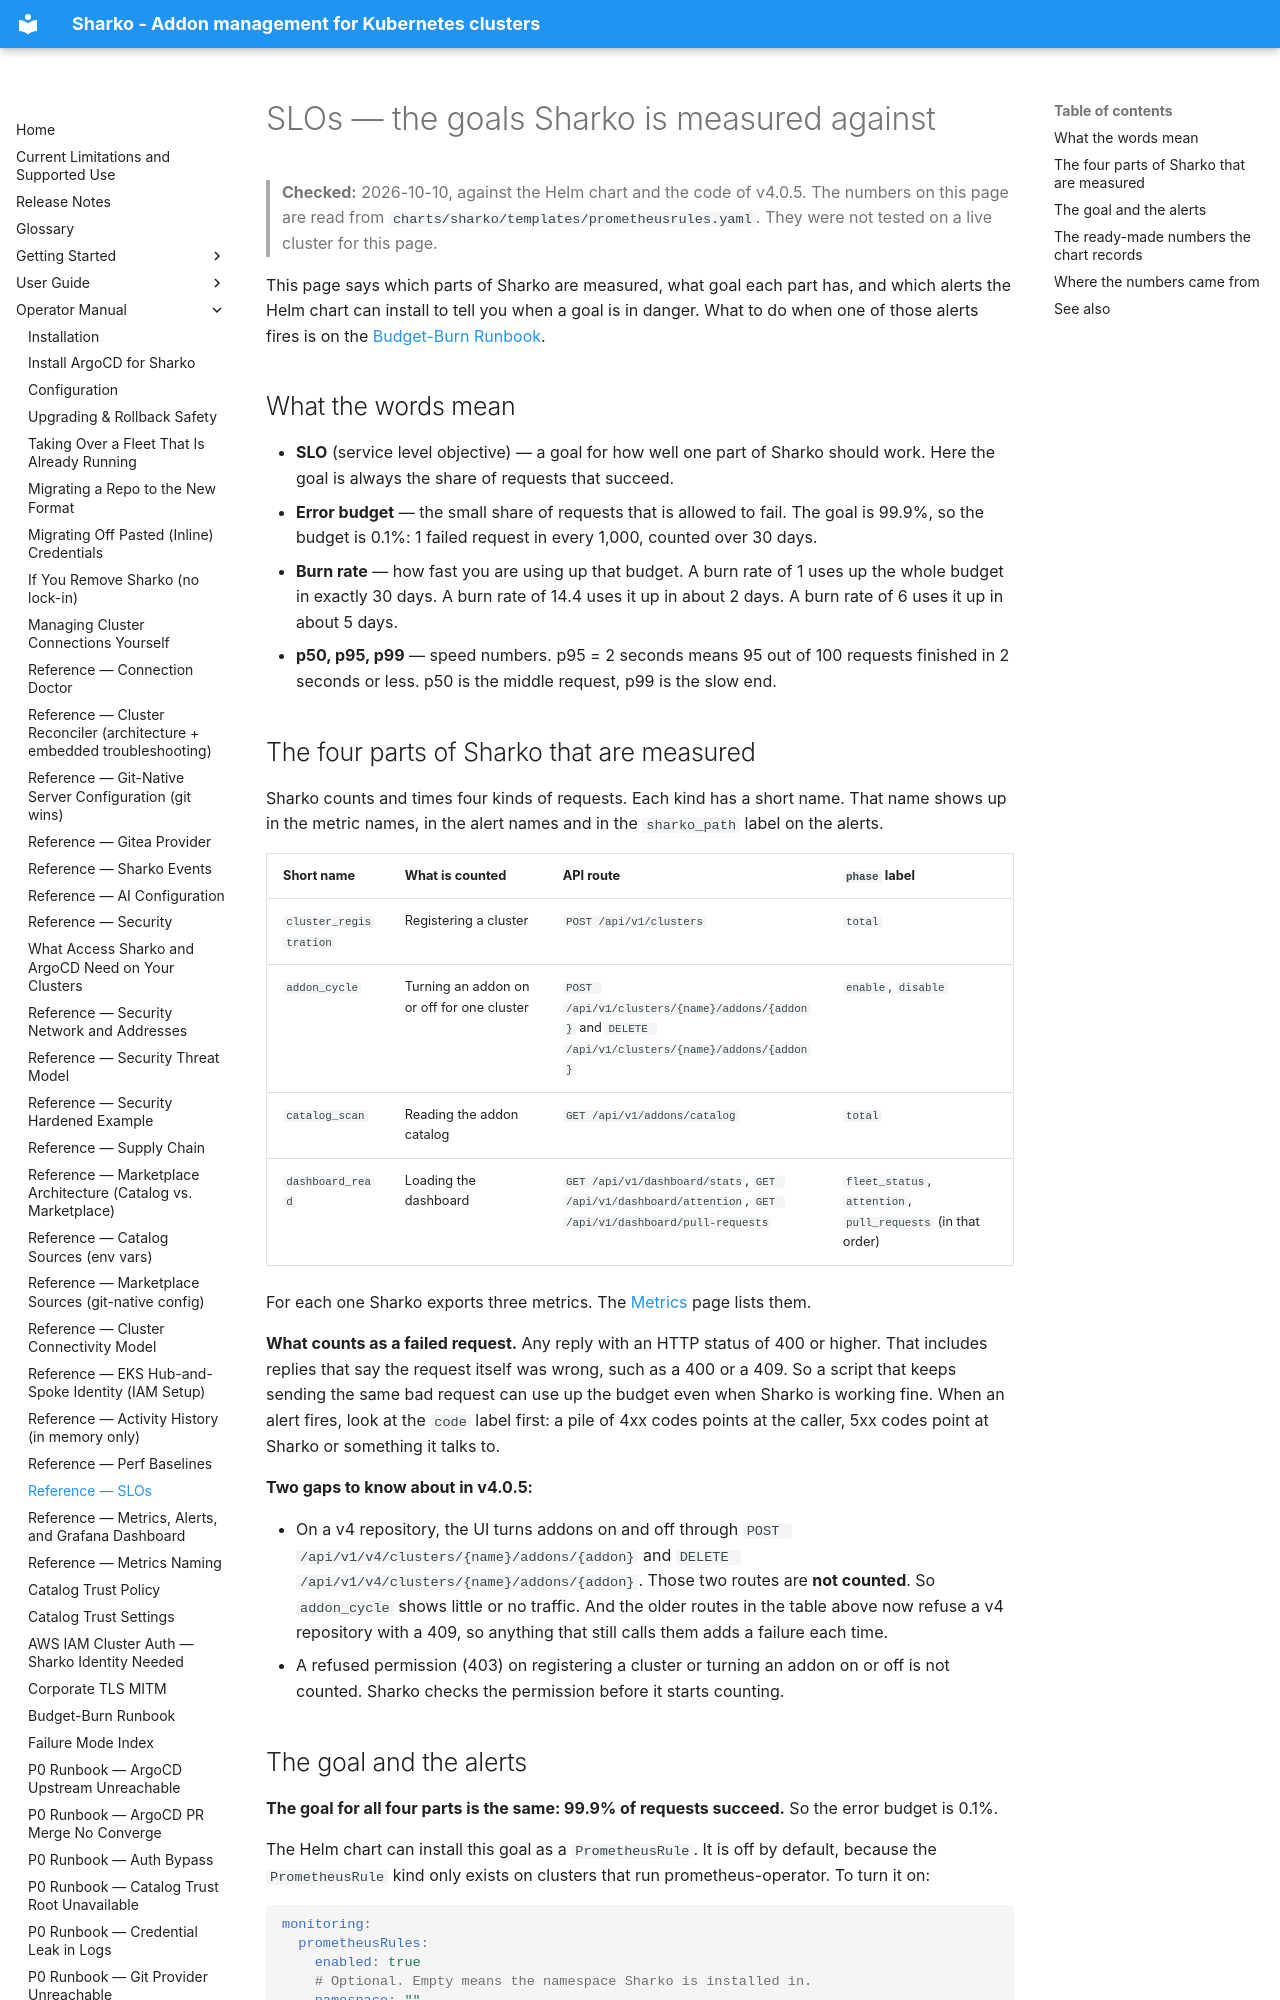

repository: MoranWeissman/sharko · page: operator/slos/index.html · generator: mkdocs

# SLOs — the goals Sharko is measured against

> **Checked:** 2026-10-10, against the Helm chart and the code of v4.0.5.
> The numbers on this page are read from
> `charts/sharko/templates/prometheusrules.yaml`. They were not tested on a
> live cluster for this page.

This page says which parts of Sharko are measured, what goal each part
has, and which alerts the Helm chart can install to tell you when a goal
is in danger. What to do when one of those alerts fires is on the
[Budget-Burn Runbook](budget-burn-runbook.md).

## What the words mean

- **SLO** (service level objective) — a goal for how well one part of
  Sharko should work. Here the goal is always the share of requests that
  succeed.
- **Error budget** — the small share of requests that is allowed to fail.
  The goal is 99.9%, so the budget is 0.1%: 1 failed request in every
  1,000, counted over 30 days.
- **Burn rate** — how fast you are using up that budget. A burn rate of 1
  uses up the whole budget in exactly 30 days. A burn rate of 14.4 uses it
  up in about 2 days. A burn rate of 6 uses it up in about 5 days.
- **p50, p95, p99** — speed numbers. p95 = 2 seconds means 95 out of 100
  requests finished in 2 seconds or less. p50 is the middle request, p99
  is the slow end.

## The four parts of Sharko that are measured

Sharko counts and times four kinds of requests. Each kind has a short name.
That name shows up in the metric names, in the alert names and in the
`sharko_path` label on the alerts.

| Short name | What is counted | API route | `phase` label |
|---|---|---|---|
| `cluster_registration` | Registering a cluster | `POST /api/v1/clusters` | `total` |
| `addon_cycle` | Turning an addon on or off for one cluster | `POST /api/v1/clusters/{name}/addons/{addon}` and `DELETE /api/v1/clusters/{name}/addons/{addon}` | `enable`, `disable` |
| `catalog_scan` | Reading the addon catalog | `GET /api/v1/addons/catalog` | `total` |
| `dashboard_read` | Loading the dashboard | `GET /api/v1/dashboard/stats`, `GET /api/v1/dashboard/attention`, `GET /api/v1/dashboard/pull-requests` | `fleet_status`, `attention`, `pull_requests` (in that order) |

For each one Sharko exports three metrics. The
[Metrics](metrics.md#slo-surface-metrics) page lists them.

**What counts as a failed request.** Any reply with an HTTP status of 400
or higher. That includes replies that say the request itself was wrong,
such as a 400 or a 409. So a script that keeps sending the same bad
request can use up the budget even when Sharko is working fine. When an
alert fires, look at the `code` label first: a pile of 4xx codes points
at the caller, 5xx codes point at Sharko or something it talks to.

**Two gaps to know about in v4.0.5:**

- On a v4 repository, the UI turns addons on and off through
  `POST /api/v1/v4/clusters/{name}/addons/{addon}` and
  `DELETE /api/v1/v4/clusters/{name}/addons/{addon}`. Those two routes are
  **not counted**. So `addon_cycle` shows little or no traffic. And the
  older routes in the table above now refuse a v4 repository with a 409,
  so anything that still calls them adds a failure each time.
- A refused permission (403) on registering a cluster or turning an addon
  on or off is not counted. Sharko checks the permission before it starts
  counting.
